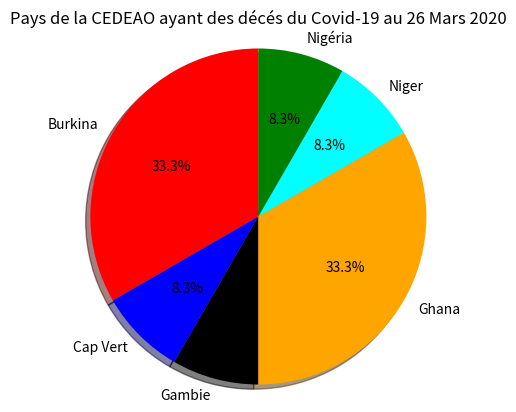

Write Python code to recreate this figure.
# -*- coding: utf-8 -*-
"""
Created on Sat Mar 28 10:15:39 2020

[redacted]
"""

import matplotlib.pyplot as plt
#Diagramme circulaire
pays = [ "Burkina", "Cap Vert", "Gambie", "Ghana", "Niger", "Nigéria",]
dcd = [4, 1, 1, 4, 1, 1 ]
colors = ["red", "blue", "black", "orange", "cyan", "green"]
plt.pie(dcd, labels=pays, colors=colors, shadow=True, startangle=90, autopct = "%1.1f%%")
plt.axis('equal')
plt.title("Pays de la CEDEAO ayant des décés du Covid-19 au 26 Mars 2020")
plt.show()